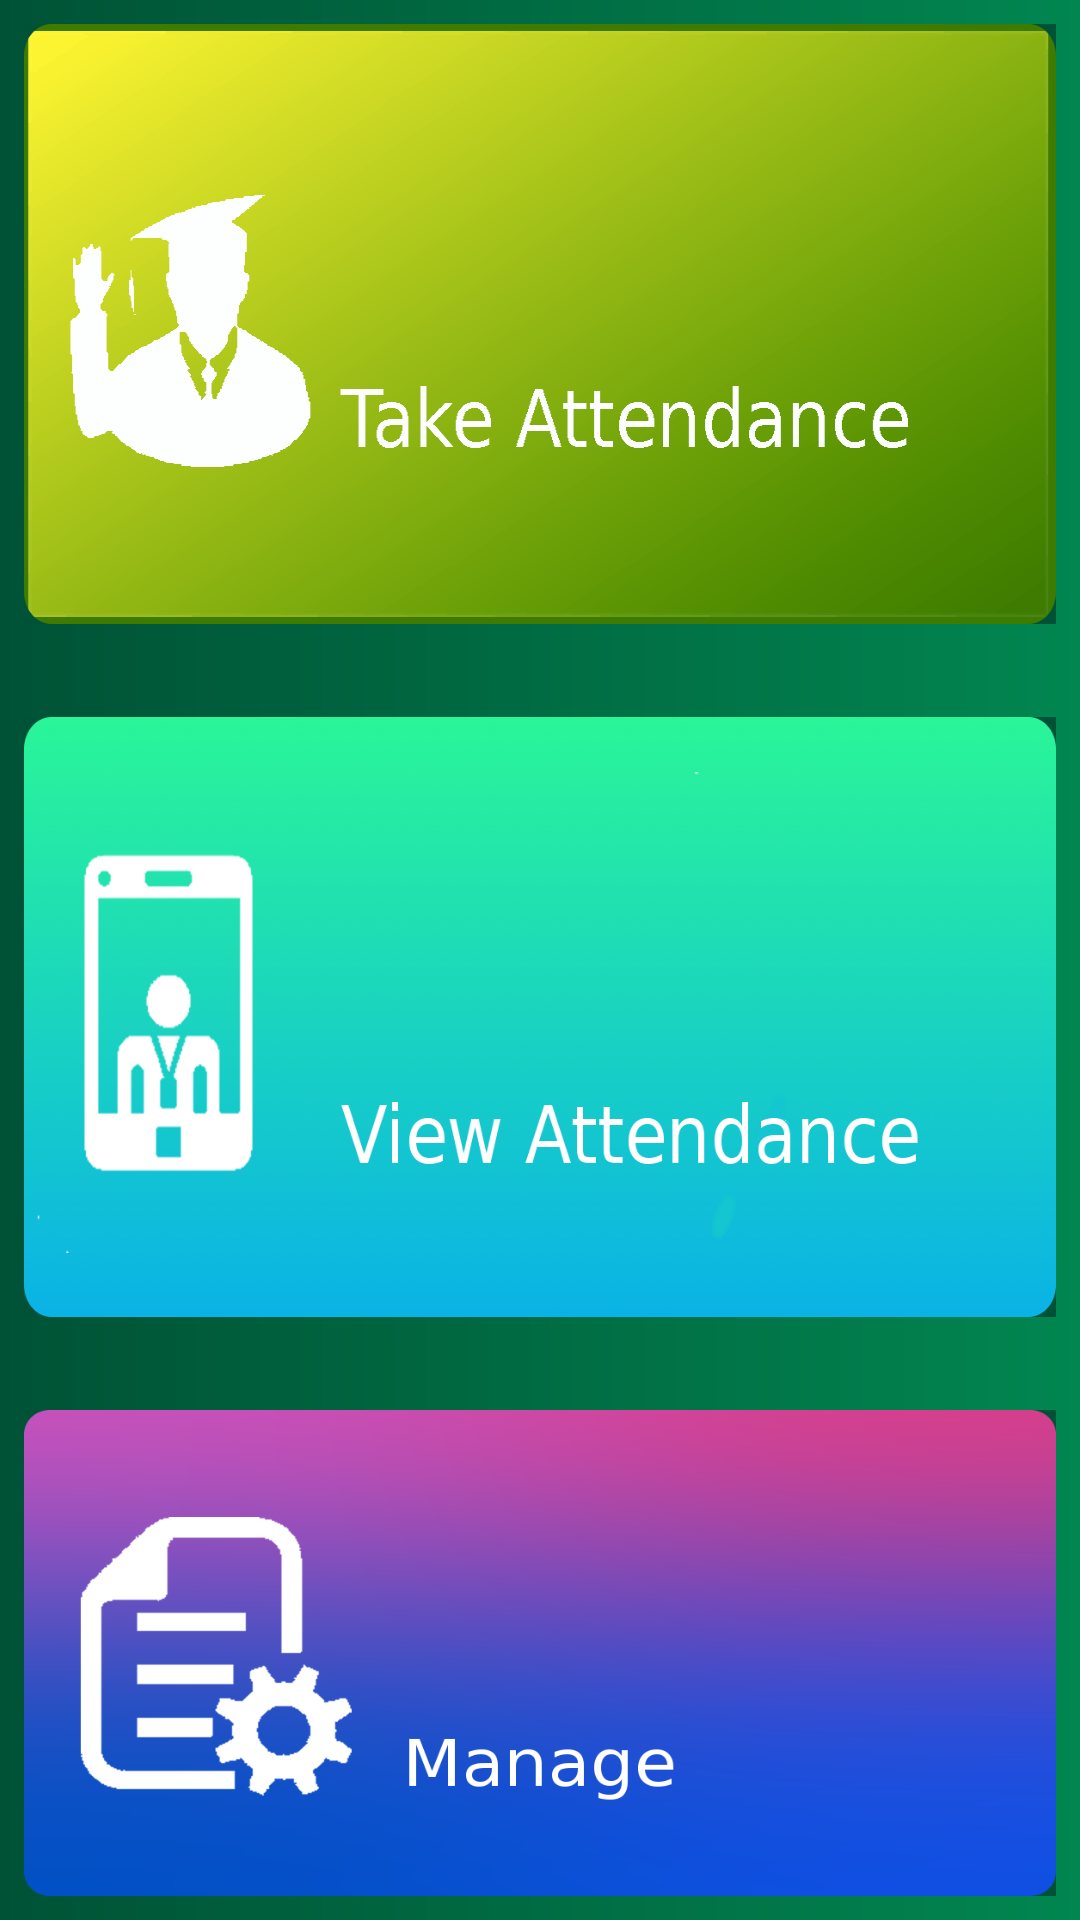

Produce the Android XML layout that renders to this screen, including the resource entries it uses.
<!-- AndroidManifest.xml: application theme AppTheme -->
<!-- res/layout/activity_dash.xml -->
<?xml version="1.0" encoding="utf-8"?>
<LinearLayout
    xmlns:android="http://schemas.android.com/apk/res/android"
    xmlns:tools="http://schemas.android.com/tools"
    android:layout_width="match_parent"
    android:layout_height="match_parent"
    android:orientation="vertical"
    android:background="@drawable/gradient"
    tools:context="com.example.aquib.myattendencemanagementsystem.Dash_Main">


    <RelativeLayout
        android:layout_width="wrap_content"
        android:layout_height="wrap_content"
        android:padding="8dp">

    <ImageButton
        android:layout_width="match_parent"
        android:layout_height="200dp"
        android:background="@drawable/y_r"
        android:onClick="mark_attendence"
       />

    </RelativeLayout>

    <RelativeLayout
        android:layout_width="wrap_content"
        android:layout_height="wrap_content"
        android:padding="8dp">

    <ImageButton
        android:id="@+id/Button_student_portal"
        android:layout_width="match_parent"
        android:layout_height="200dp"
        android:background="@drawable/x_r"
        android:onClick="Start_View_Attendence"
        android:layout_marginTop="15dp" />
    </RelativeLayout>

    <RelativeLayout
        android:layout_width="wrap_content"
        android:layout_height="wrap_content"
        android:padding="8dp">

    <ImageButton
        android:layout_width="match_parent"
        android:layout_height="200dp"
        android:layout_marginTop="15dp"
        android:background="@drawable/z_r"
        android:onClick="start_teacher_dash" />

    </RelativeLayout>

</LinearLayout>
<!-- resources referenced by this layout -->
<resources>
  <!-- drawable gradient (drawable) -->
  <?xml version="1.0" encoding="utf-8"?>
  <shape
      xmlns:android="http://schemas.android.com/apk/res/android"
      android:shape="rectangle">
      <gradient
          android:startColor="@color/gradientstartcolor"
          android:endColor="@color/gradinetEnd"
          />
  
  </shape>
  <!-- drawable x_r: png bitmap (drawable, 53190 bytes) -->
  <!-- drawable y_r: png bitmap (drawable, 48330 bytes) -->
  <!-- drawable z_r: png bitmap (drawable, 91980 bytes) -->
  <style name="AppTheme" parent="Theme.AppCompat.Light.DarkActionBar">
          
          <item name="colorPrimary">@color/gradientstartcolor</item>
          <item name="colorPrimaryDark">@color/gradientstartcolor</item>
          <item name="colorAccent">@color/green</item>
          <item name="android:navigationBarColor">@color/gradinetEnd</item>
          --&gt;
  
      </style>
  <color name="gradientstartcolor">#005236</color>
  <color name="gradinetEnd">#018650</color>
  <color name="green">#33cc33</color>
</resources>
